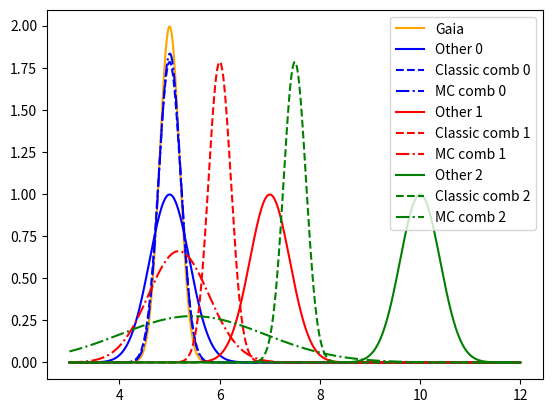

The script that saved this image:
from __future__ import division, print_function

import numpy as np
import matplotlib.pyplot as plt

def gaussian(x, mu, sig):
    amp = 1 / np.sqrt(2. * np.pi * np.power(sig, 2.))
    return amp * np.exp(-np.power(x - mu, 2.) / (2 * np.power(sig, 2.)))

def combine_sigs(sig1, sig2):
    return 0.5*np.sqrt(sig1**2 + sig2**2)

nstars = 3
gaia_rvs = np.array([5.]*nstars)#, 10., 15., 20., 15.])
gaia_ervs = np.array([0.2]*nstars)

other_rvs = np.array([5., 7., 10., 13.])
other_ervs = np.array([0.4]*nstars)

plt.clf()
colors = 'brgy'
ngaia_pts = 1000
gaia_pts = np.random.randn(ngaia_pts)*gaia_ervs[0] + gaia_rvs[0]
xs = np.linspace(3,12,1000)
plt.plot(xs, gaussian(xs, gaia_rvs[0], gaia_ervs[0]), c='orange',
         label="Gaia")
for i in range(nstars):
    plt.plot(xs, gaussian(xs, other_rvs[i], other_ervs[i]), c=colors[i], ls='-',
             label="Other {}".format(i))
    comb_mu = (gaia_rvs[i] + other_rvs[i])*0.5
    comb_sig = combine_sigs(gaia_ervs[i], other_ervs[i])
    plt.plot(xs, gaussian(xs, comb_mu, comb_sig), c=colors[i], ls='--',
             label="Classic comb {}".format(i))

    nother_pts = 100
    other_pts = np.random.randn(nother_pts)*other_ervs[i] + other_rvs[i]
    mc_mu = np.mean(np.append(gaia_pts, other_pts))
    mc_sig = np.std(np.append(gaia_pts, other_pts))

    plt.plot(xs, gaussian(xs, mc_mu, mc_sig), c=colors[i], ls='-.',
             label="MC comb {}".format(i))

plt.legend()



plt.savefig("temp_comb_inc.pdf")